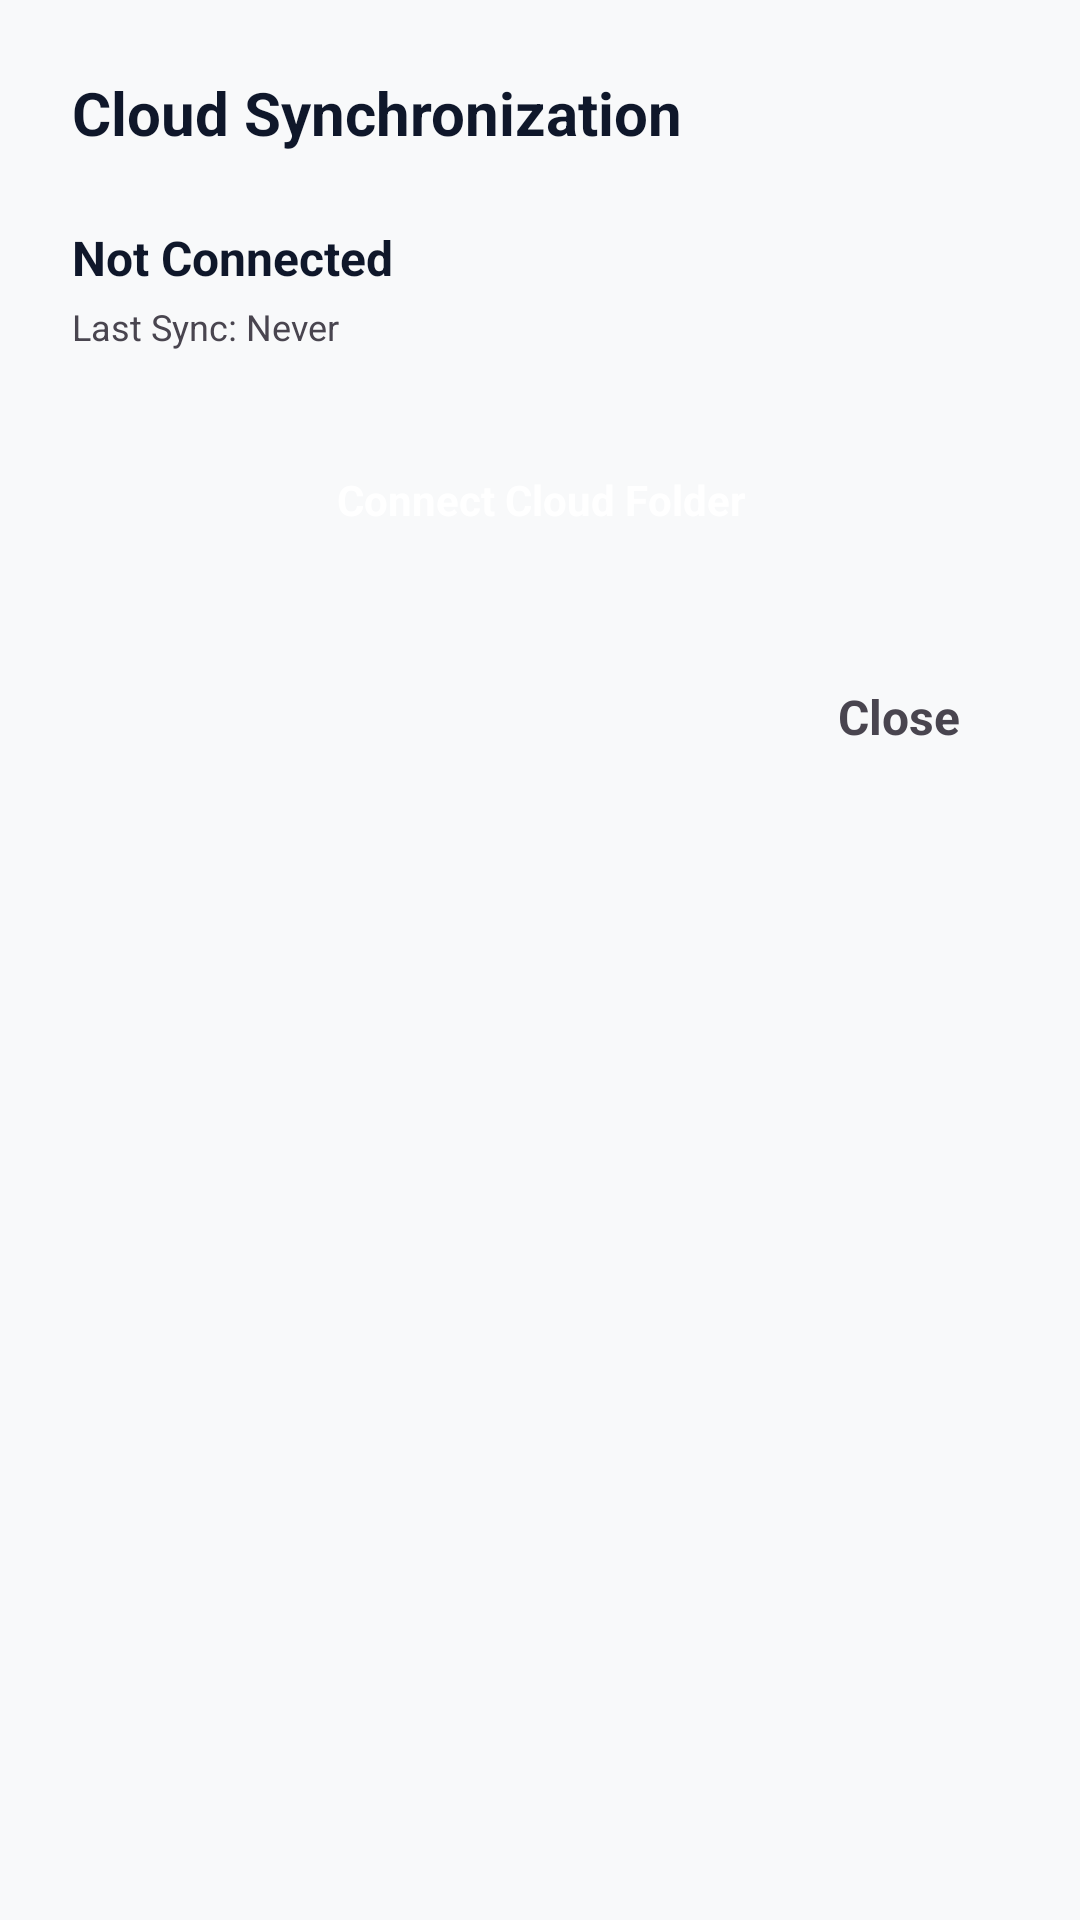

Layout XML and referenced resources for this Android screen:
<!-- AndroidManifest.xml: application theme Theme.NoteCalc.Blue -->
<!-- res/layout/layout_dialog_cloud_sync_settings.xml -->
<?xml version="1.0" encoding="utf-8"?>
<LinearLayout xmlns:android="http://schemas.android.com/apk/res/android"
    android:layout_width="match_parent"
    android:layout_height="wrap_content"
    android:orientation="vertical"
    android:padding="24dp">

    <TextView
        android:id="@+id/tv_title"
        android:layout_width="match_parent"
        android:layout_height="wrap_content"
        android:text="@string/cloud_sync_status"
        android:textColor="?android:textColorPrimary"
        android:textSize="20sp"
        android:textStyle="bold"
        android:paddingBottom="24dp" />

    <TextView
        android:id="@+id/tv_cloud_sync_status"
        android:layout_width="wrap_content"
        android:layout_height="wrap_content"
        android:text="@string/not_connected"
        android:textSize="16sp"
        android:textStyle="bold"
        android:textColor="?android:textColorPrimary"/>
        
    <TextView
        android:id="@+id/tv_last_sync_timestamp"
        android:layout_width="wrap_content"
        android:layout_height="wrap_content"
        android:text="@string/last_sync_never"
        android:textSize="12sp"
        android:textColor="?android:textColorSecondary"
        android:layout_marginTop="4dp"/>
        
    <TextView
        android:id="@+id/tv_cloud_folder_path"
        android:layout_width="wrap_content"
        android:layout_height="wrap_content"
        android:text=""
        android:textSize="12sp"
        android:textColor="?android:textColorSecondary"
        android:visibility="gone"
        android:layout_marginTop="2dp"/>

    <TextView
        android:id="@+id/btn_connect_cloud"
        android:layout_width="match_parent"
        android:layout_height="wrap_content"
        android:padding="16dp"
        android:gravity="center"
        android:textStyle="bold"
        android:layout_marginTop="24dp"
        android:text="@string/connect_cloud_folder"
        android:textColor="@color/text_on_accent" />

    <TextView
        android:id="@+id/btn_sync_now"
        android:layout_width="match_parent"
        android:layout_height="wrap_content"
        android:padding="16dp"
        android:gravity="center"
        android:textStyle="bold"
        android:layout_marginTop="20dp"
        android:text="@string/sync_now"
        android:visibility="gone"
        android:textColor="?attr/colorAccentPrimary" />

    <TextView
        android:id="@+id/btn_disconnect_cloud"
        android:layout_width="match_parent"
        android:layout_height="wrap_content"
        android:padding="16dp"
        android:gravity="center"
        android:textStyle="bold"
        android:layout_marginTop="8dp"
        android:text="@string/disconnect"
        android:textColor="#F44336"
        android:visibility="gone"/>

    <View
        android:id="@+id/v_separator"
        android:layout_width="match_parent"
        android:layout_height="1dp"
        android:layout_marginTop="16dp"
        android:background="#33888888"
        android:visibility="gone" />

    <LinearLayout
        android:id="@+id/ll_sync_images_container"
        android:layout_width="match_parent"
        android:layout_height="wrap_content"
        android:orientation="horizontal"
        android:layout_marginTop="16dp"
        android:visibility="gone"
        android:gravity="center_vertical">
        
        <TextView
            android:layout_width="0dp"
            android:layout_weight="1"
            android:layout_height="wrap_content"
            android:text="@string/sync_attachments"
            android:textSize="16sp"
            android:textStyle="bold"
            android:textColor="?android:textColorPrimary"/>
            
        <LinearLayout
            android:layout_width="120dp"
            android:layout_height="wrap_content"
            android:orientation="horizontal"
            android:weightSum="2">
            
            <TextView
                android:id="@+id/btn_sync_img_on"
                android:layout_width="0dp"
                android:layout_height="wrap_content"
                android:layout_weight="1"
                android:text="@string/toggle_on"
                android:gravity="center"
                android:textSize="12sp"
                android:textStyle="bold"
                android:paddingVertical="8dp"
                android:layout_marginEnd="4dp" />
                
            <TextView
                android:id="@+id/btn_sync_img_off"
                android:layout_width="0dp"
                android:layout_height="wrap_content"
                android:layout_weight="1"
                android:text="@string/toggle_off"
                android:gravity="center"
                android:textSize="12sp"
                android:textStyle="bold"
                android:paddingVertical="8dp" />
        </LinearLayout>
    </LinearLayout>

    <LinearLayout
        android:id="@+id/ll_attachment_sync_details"
        android:layout_width="match_parent"
        android:layout_height="wrap_content"
        android:orientation="vertical"
        android:layout_marginTop="16dp"
        android:visibility="gone"
        android:background="?attr/selectableItemBackground"
        android:padding="0dp">
        
        <TextView
            android:id="@+id/tv_local_image_count"
            android:layout_width="wrap_content"
            android:layout_height="wrap_content"
            android:text="@string/total_local_images_0"
            android:textSize="14sp"
            android:textStyle="bold"
            android:textColor="?android:textColorPrimary"/>
            
        <TextView
            android:id="@+id/tv_last_attachment_sync"
            android:layout_width="wrap_content"
            android:layout_height="wrap_content"
            android:text="@string/last_sync_never_attachment"
            android:textSize="12sp"
            android:textColor="?android:textColorSecondary"
            android:layout_marginTop="4dp"/>
            
        <LinearLayout
            android:id="@+id/ll_attachment_progress_container"
            android:layout_width="match_parent"
            android:layout_height="wrap_content"
            android:orientation="horizontal"
            android:layout_marginTop="12dp"
            android:visibility="gone"
            android:gravity="center_vertical">
            
            <ProgressBar
                android:id="@+id/pb_attachment_sync"
                style="?android:attr/progressBarStyleHorizontal"
                android:layout_width="0dp"
                android:layout_weight="1"
                android:layout_height="wrap_content"
                android:max="100"
                android:progress="0" />
                
            <TextView
                android:id="@+id/tv_attachment_sync_progress"
                android:layout_width="wrap_content"
                android:layout_height="wrap_content"
                android:text="@string/zero_percent"
                android:textSize="12sp"
                android:layout_marginStart="8dp"
                android:textColor="?android:textColorPrimary"/>
        </LinearLayout>
        
    </LinearLayout>

    <TextView
        android:id="@+id/btn_sync_attachments_now"
        android:layout_width="match_parent"
        android:layout_height="wrap_content"
        android:padding="16dp"
        android:gravity="center"
        android:textStyle="bold"
        android:layout_marginTop="8dp"
        android:text="@string/sync_attachments_now"
        android:textColor="?attr/colorAccentPrimary"
        android:visibility="gone" />

    <LinearLayout
        android:layout_width="match_parent"
        android:layout_height="wrap_content"
        android:orientation="horizontal"
        android:layout_marginTop="24dp"
        android:gravity="end">

        <TextView
            android:id="@+id/btn_close"
            android:layout_width="wrap_content"
            android:layout_height="wrap_content"
            android:text="@string/close"
            android:textColor="?android:textColorSecondary"
            android:textSize="16sp"
            android:textStyle="bold"
            android:paddingHorizontal="16dp"
            android:paddingVertical="12dp"
            android:background="?attr/selectableItemBackground" />
    </LinearLayout>
</LinearLayout>
<!-- resources referenced by this layout -->
<resources>
  <color name="text_on_accent">#FFFFFFFF</color>
  <string name="close">Close</string>
  <string name="cloud_sync_status">Cloud Synchronization</string>
  <string name="connect_cloud_folder">Connect Cloud Folder</string>
  <string name="disconnect">Disconnect</string>
  <string name="last_sync_never">Last Sync: Never</string>
  <string name="last_sync_never_attachment">Last sync: Never</string>
  <string name="not_connected">Not Connected</string>
  <string name="sync_attachments">Auto Sync Attachments</string>
  <string name="sync_attachments_now">Sync Attachments Now</string>
  <string name="sync_now">Sync Now</string>
  <string name="toggle_off">OFF</string>
  <string name="toggle_on">ON</string>
  <string name="total_local_images_0">Total local images: 0</string>
  <string name="zero_percent">0%</string>
  <style name="Theme.NoteCalc.Blue" parent="Base.Theme.NoteCalc">
          <item name="colorAccentPrimary">@color/accent_blue_primary</item>
          <item name="colorAccentSecondary">@color/accent_blue_secondary</item>
          <item name="colorBgPrimary">@color/bg_primary_blue</item>
          <item name="colorBgSecondary">@color/bg_secondary_blue</item>
          <item name="colorBgTertiary">@color/bg_tertiary_blue</item>
          <item name="colorBorder">@color/border_blue</item>
          <item name="colorRipple">@color/ripple_blue</item>
      </style>
  <style name="Base.Theme.NoteCalc" parent="Theme.Material3.DayNight.NoActionBar">
          <item name="android:windowBackground">?attr/colorBgPrimary</item>
          <item name="android:textColorPrimary">@color/text_primary</item>
      </style>
  <color name="accent_blue_primary">#FF0284C7</color>
  <color name="accent_blue_secondary">#FF38BDF8</color>
  <color name="bg_primary_blue">#FFF8F9FA</color>
  <color name="bg_secondary_blue">#FFFFFFFF</color>
  <color name="bg_tertiary_blue">#FFF1F5F9</color>
  <color name="border_blue">#FFE2E8F0</color>
  <color name="ripple_blue">#FFE2E8F0</color>
  <color name="text_primary">#FF0F172A</color>
</resources>
